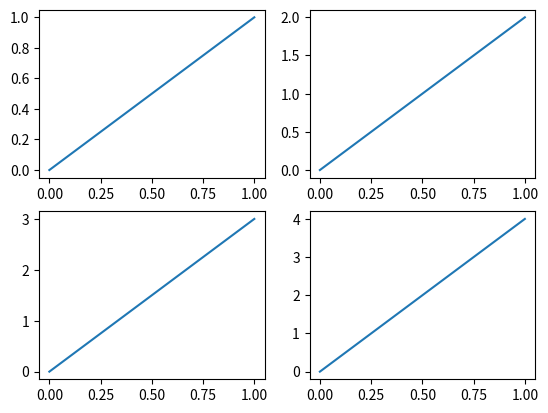

Reproduce this figure in Python.
import matplotlib.pyplot as plt 

plt.figure() 

plt.subplot(2, 2, 1)
plt.plot([0,1], [0,1])

plt.subplot(2, 2, 2)
plt.plot([0,1], [0,2])

plt.subplot(223)
plt.plot([0,1], [0,3])

plt.subplot(224)
plt.plot([0,1], [0,4])

plt.show()